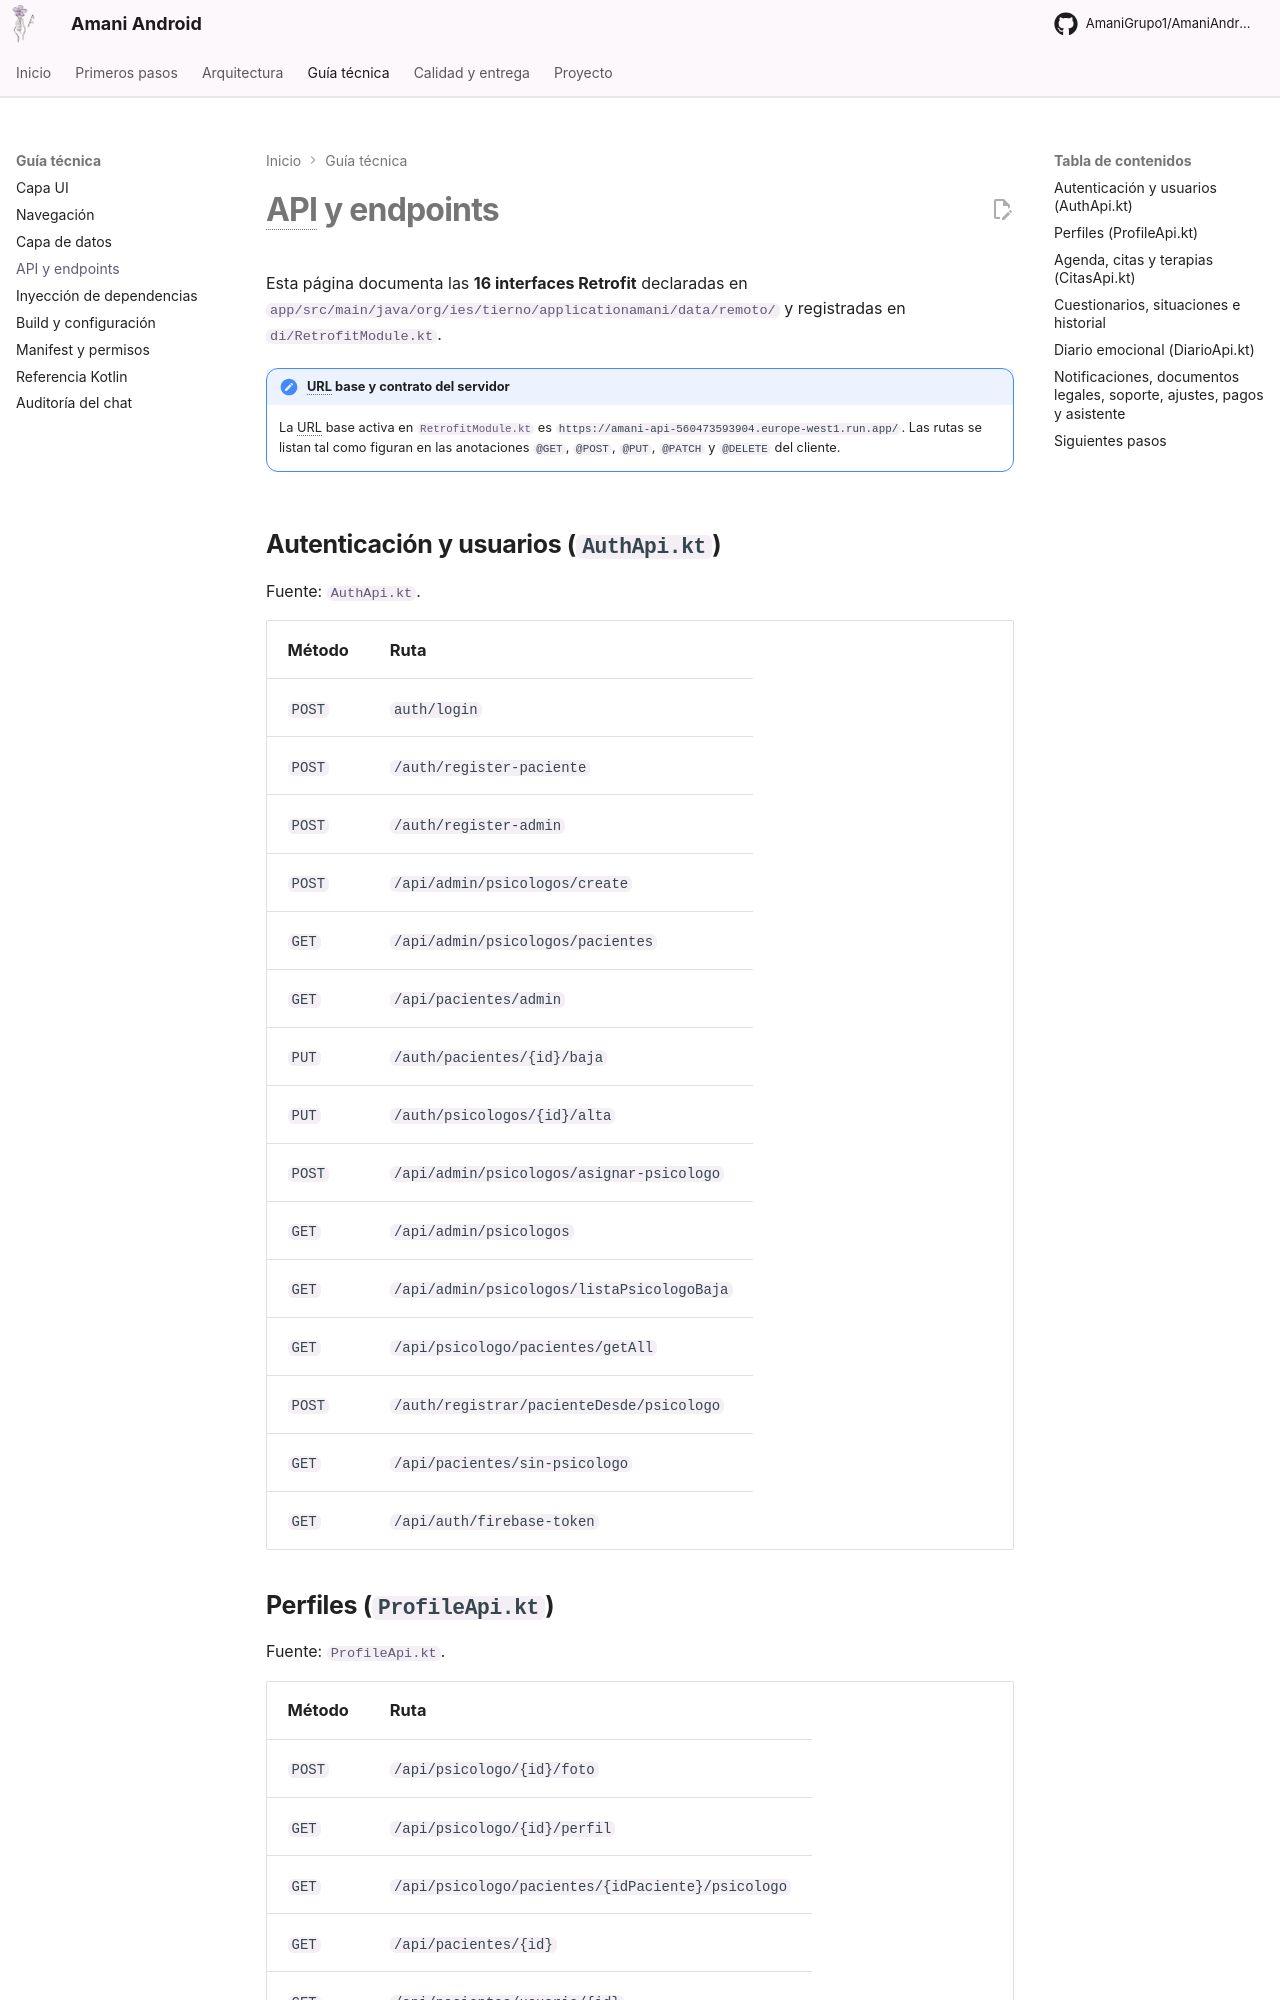

repository: AmaniGrupo1/AmaniAndroid · page: referencia/api-endpoints/index.html · generator: mkdocs

# API y endpoints

Esta página documenta las **16 interfaces Retrofit** declaradas en [`app/src/main/java/org/ies/tierno/applicationamani/data/remoto/`](https://github.com/AmaniGrupo1/AmaniAndroid/tree/master/app/src/main/java/org/ies/tierno/applicationamani/data/remoto) y registradas en [`di/RetrofitModule.kt`](https://github.com/AmaniGrupo1/AmaniAndroid/blob/master/app/src/main/java/org/ies/tierno/applicationamani/di/RetrofitModule.kt).

!!! note "URL base y contrato del servidor"
    La URL base activa en [`RetrofitModule.kt`](https://github.com/AmaniGrupo1/AmaniAndroid/blob/master/app/src/main/java/org/ies/tierno/applicationamani/di/RetrofitModule.kt) es `https://amani-api-560473593904.europe-west1.run.app/`. Las rutas se listan tal como figuran en las anotaciones `@GET`, `@POST`, `@PUT`, `@PATCH` y `@DELETE` del cliente.

<!-- TODO: confirmar y enlazar la especificación OpenAPI/Swagger del backend REST cuando esté publicada -->

## Autenticación y usuarios (`AuthApi.kt`)

Fuente: [`AuthApi.kt`](https://github.com/AmaniGrupo1/AmaniAndroid/blob/master/app/src/main/java/org/ies/tierno/applicationamani/data/remoto/AuthApi.kt).

| Método | Ruta |
|---|---|
| `POST` | `auth/login` |
| `POST` | `/auth/register-paciente` |
| `POST` | `/auth/register-admin` |
| `POST` | `/api/admin/psicologos/create` |
| `GET` | `/api/admin/psicologos/pacientes` |
| `GET` | `/api/pacientes/admin` |
| `PUT` | `/auth/pacientes/{id}/baja` |
| `PUT` | `/auth/psicologos/{id}/alta` |
| `POST` | `/api/admin/psicologos/asignar-psicologo` |
| `GET` | `/api/admin/psicologos` |
| `GET` | `/api/admin/psicologos/listaPsicologoBaja` |
| `GET` | `/api/psicologo/pacientes/getAll` |
| `POST` | `/auth/registrar/pacienteDesde/psicologo` |
| `GET` | `/api/pacientes/sin-psicologo` |
| `GET` | `/api/auth/firebase-token` |

## Perfiles (`ProfileApi.kt`)

Fuente: [`ProfileApi.kt`](https://github.com/AmaniGrupo1/AmaniAndroid/blob/master/app/src/main/java/org/ies/tierno/applicationamani/data/remoto/ProfileApi.kt).

| Método | Ruta |
|---|---|
| `POST` | `/api/psicologo/{id}/foto` |
| `GET` | `/api/psicologo/{id}/perfil` |
| `GET` | `/api/psicologo/pacientes/{idPaciente}/psicologo` |
| `GET` | `/api/pacientes/{id}` |
| `GET` | `/api/pacientes/usuario/{id}` |
| `GET` | `/api/psicologo/usuario/{id}` |
| `PUT` | `/api/psicologo/update/{id}` |
| `GET` | `/api/psicologo/admin/{id}/perfil` |
| `PUT` | `/api/psicologo/admin/{id}/update` |
| `POST` | `/api/psicologo/admin/{id}/foto` |
| `GET` | `/api/psicologo/paciente/{id}/get` |
| `PUT` | `/api/psicologo/paciente/update/{id}` |
| `POST` | `/api/psicologo/paciente/{id}/foto` |
| `PUT` | `/api/admin/psicologos/editar/{id}` |
